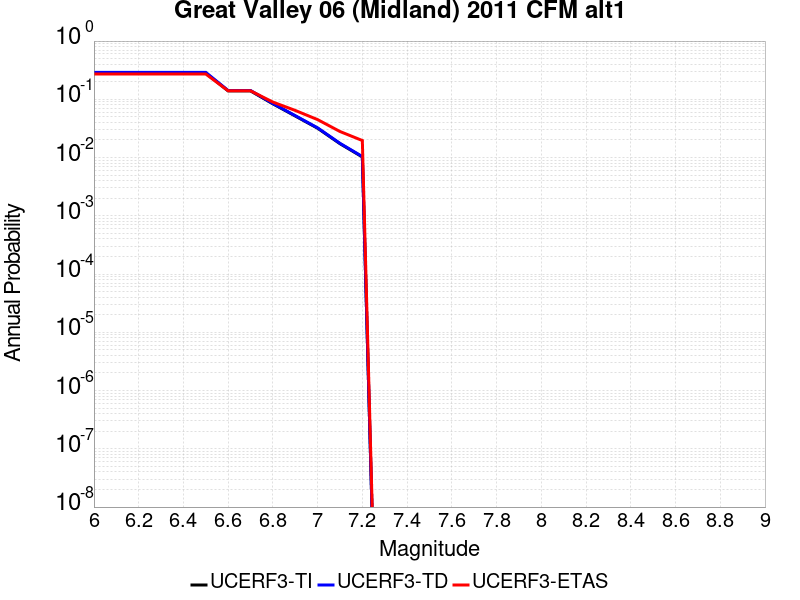

Values plotted in this chart, from the file beside it:
Magnitude, UCERF3-TI Prob, UCERF3-TD Prob, UCERF3-ETAS Prob
6.0, 0.2823, 0.2899, 0.2717
6.1, 0.2823, 0.2899, 0.2717
6.2, 0.2823, 0.2899, 0.2717
6.3, 0.2823, 0.2899, 0.2717
6.4, 0.2823, 0.2899, 0.2717
6.5, 0.2823, 0.2899, 0.2717
6.6, 0.1395, 0.1418, 0.1401
6.7, 0.1395, 0.1418, 0.1401
6.8, 0.08363, 0.08485, 0.08964
6.9, 0.05171, 0.05243, 0.06443
7.0, 0.0319, 0.03235, 0.04482
7.1, 0.0173, 0.01756, 0.02801
7.2, 0.01025, 0.01041, 0.01961
